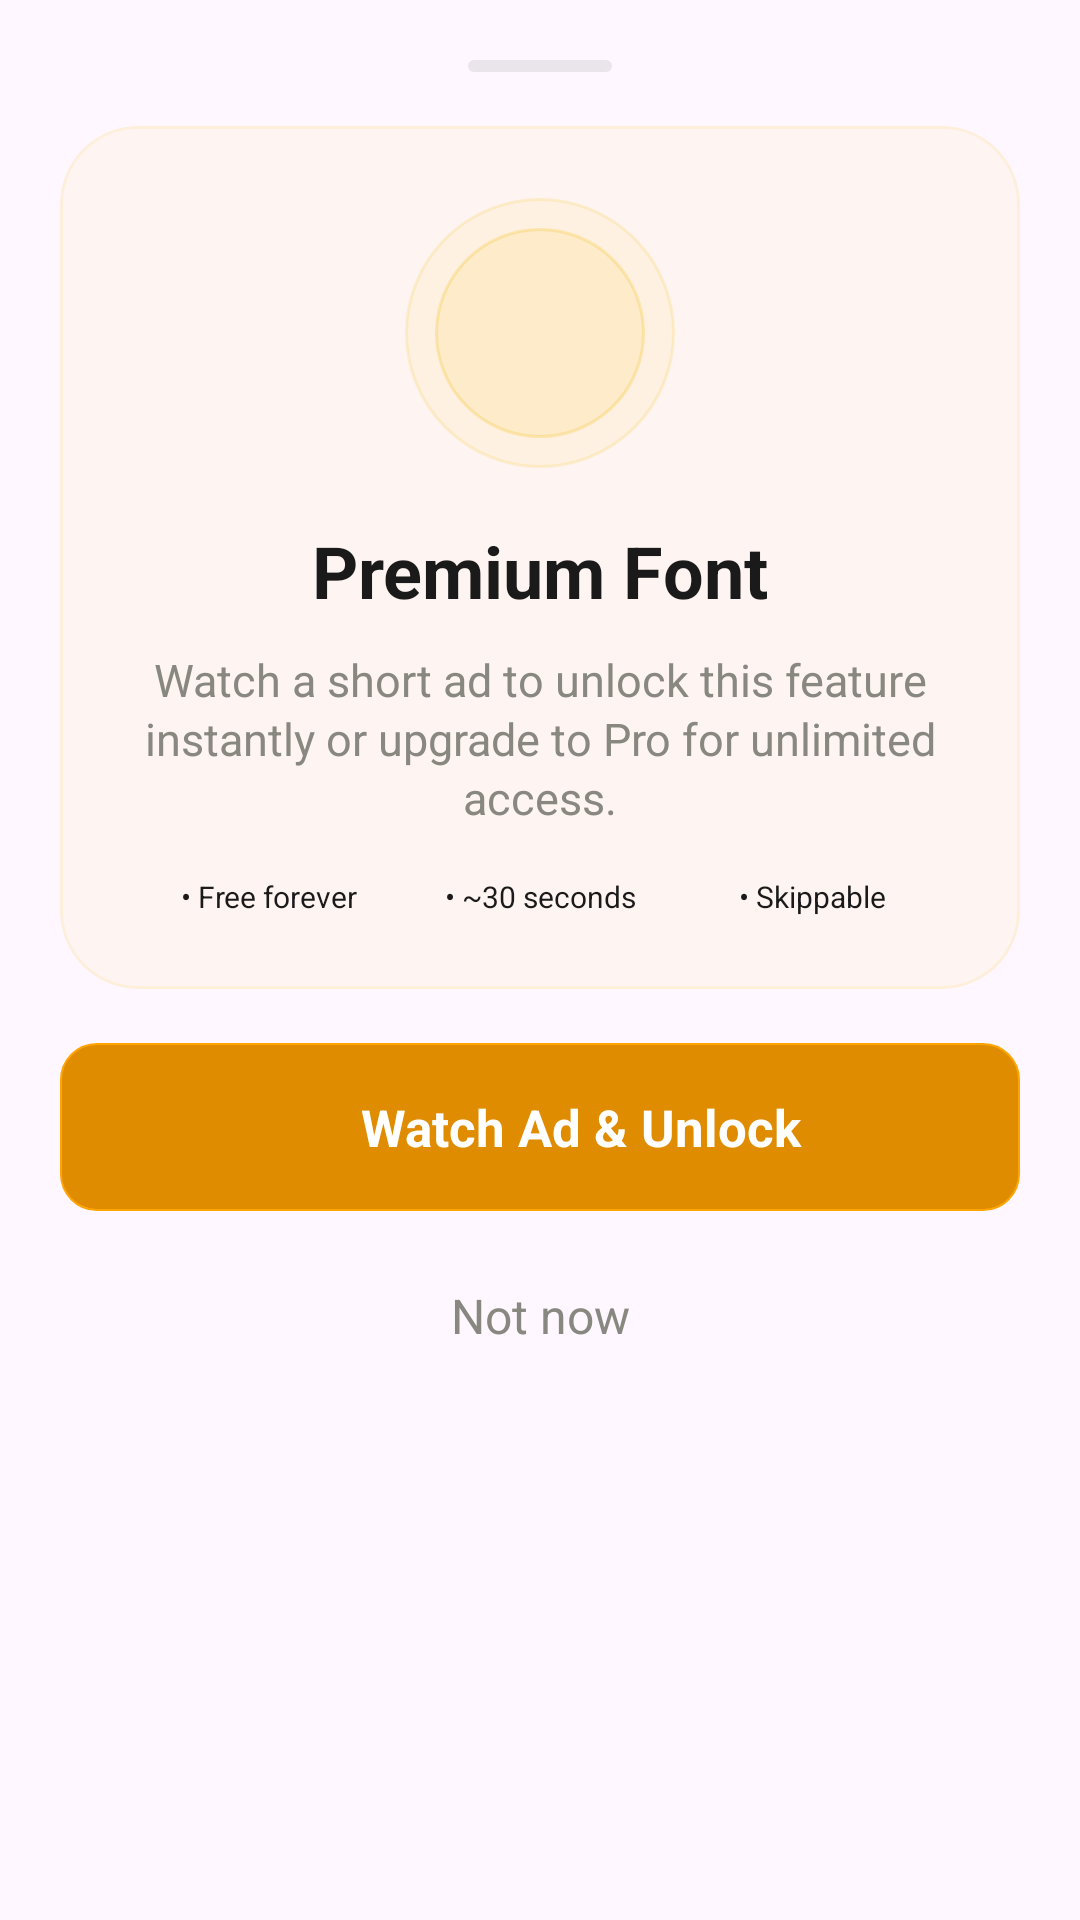

Write the Android layout XML for this screen, with the resource values it uses.
<!-- AndroidManifest.xml: application theme Theme.DailySpark -->
<!-- res/layout/bottom_sheet_premium.xml -->
<?xml version="1.0" encoding="utf-8"?>
<LinearLayout xmlns:android="http://schemas.android.com/apk/res/android"
    xmlns:app="http://schemas.android.com/apk/res-auto"
    android:layout_width="match_parent"
    android:layout_height="wrap_content"
    android:background="@drawable/bg_bottom_sheet"
    android:orientation="vertical"
    android:padding="20dp">


    <View
        android:layout_width="48dp"
        android:layout_height="4dp"
        android:layout_gravity="center"
        android:layout_marginBottom="18dp"
        android:background="@drawable/shape_drag_handle" />


    <com.google.android.material.card.MaterialCardView
        android:layout_width="match_parent"
        android:layout_height="wrap_content"
        app:cardBackgroundColor="#12F5C842"
        app:cardCornerRadius="26dp"
        app:cardElevation="0dp"
        app:strokeColor="#22F5C842"
        app:strokeWidth="1dp">

        <LinearLayout
            android:layout_width="match_parent"
            android:layout_height="wrap_content"
            android:gravity="center_horizontal"
            android:orientation="vertical"
            android:padding="24dp">


            <FrameLayout
                android:layout_width="90dp"
                android:layout_height="90dp"
                android:background="@drawable/bg_circle_glow">

                <androidx.appcompat.widget.AppCompatImageView
                    android:id="@+id/ivIcon"
                    android:layout_width="30dp"
                    android:layout_height="30dp"
                    android:layout_gravity="center"
                    android:paddingStart="2dp"
                    android:src="@drawable/play"
                    android:tint="#D68A00" />

            </FrameLayout>

            <androidx.appcompat.widget.AppCompatTextView
                android:id="@+id/tvTitle"
                android:layout_width="wrap_content"
                android:layout_height="wrap_content"
                android:layout_marginTop="18dp"
                android:text="Premium Font"
                android:textColor="@color/text_primary"
                android:textSize="24sp"
                android:textStyle="bold" />

            <androidx.appcompat.widget.AppCompatTextView
                android:id="@+id/tvDescription"
                android:layout_width="match_parent"
                android:layout_height="wrap_content"
                android:layout_marginTop="10dp"
                android:gravity="center"
                android:lineSpacingExtra="2dp"
                android:text="Watch a short ad to unlock this feature instantly or upgrade to Pro for unlimited access."
                android:textColor="@color/app_muted"
                android:textSize="15sp" />

            

            <LinearLayout
                android:id="@+id/layoutFeatures"
                android:layout_width="match_parent"
                android:layout_height="wrap_content"
                android:layout_marginTop="16dp"
                android:orientation="horizontal">

                <androidx.appcompat.widget.AppCompatTextView
                    android:id="@+id/tvFeature1"
                    android:layout_width="0dp"
                    android:layout_height="wrap_content"
                    android:layout_weight="1"
                    android:gravity="center"
                    android:text="• Free forever"
                    android:textColor="@color/text_primary"
                    android:textSize="10sp" />


                <androidx.appcompat.widget.AppCompatTextView
                    android:id="@+id/tvFeature2"
                    android:layout_width="0dp"
                    android:layout_height="wrap_content"
                    android:layout_weight="1"
                    android:gravity="center"
                    android:text="• ~30 seconds"
                    android:textColor="@color/text_primary"
                    android:textSize="10sp" />

                <androidx.appcompat.widget.AppCompatTextView
                    android:id="@+id/tvFeature3"
                    android:layout_width="0dp"
                    android:layout_height="wrap_content"
                    android:layout_weight="1"
                    android:gravity="center"
                    android:text="• Skippable"
                    android:textColor="@color/text_primary"
                    android:textSize="10sp" />

            </LinearLayout>

        </LinearLayout>

    </com.google.android.material.card.MaterialCardView>


    <LinearLayout
        android:id="@+id/btnPrimary"
        android:layout_width="match_parent"
        android:layout_height="56dp"
        android:layout_marginTop="18dp"
        android:background="@drawable/bg_btn_primary"
        android:clickable="true"
        android:focusable="true"
        android:gravity="center"
        android:orientation="horizontal">

        <androidx.appcompat.widget.AppCompatImageView
            android:layout_width="18dp"
            android:layout_height="18dp"
            android:src="@drawable/play"
            android:tint="@android:color/white" />

        <androidx.appcompat.widget.AppCompatTextView
            android:id="@+id/btnPrimary_text"
            android:layout_width="wrap_content"
            android:layout_height="wrap_content"
            android:layout_marginStart="10dp"
            android:text="Watch Ad &amp; Unlock"
            android:textColor="@android:color/white"
            android:textSize="17sp"
            android:textStyle="bold" />

    </LinearLayout>


    <LinearLayout
        android:id="@+id/btnSecondary"
        android:layout_width="match_parent"
        android:layout_height="56dp"
        android:layout_marginTop="12dp"
        android:background="@drawable/add_icon_bg"
        android:clickable="true"
        android:focusable="true"
        android:gravity="center"
        android:orientation="horizontal"
        android:visibility="gone">

        <androidx.appcompat.widget.AppCompatImageView
            android:id="@+id/ivSecondary"
            android:layout_width="18dp"
            android:layout_height="18dp"
            android:src="@drawable/crown"
            android:tint="#D68A00" />

        <androidx.appcompat.widget.AppCompatTextView
            android:id="@+id/ivSecondary_text"
            android:layout_width="wrap_content"
            android:layout_height="wrap_content"
            android:layout_marginStart="8dp"
            android:text="Upgrade to Pro"
            android:textColor="#C68700"
            android:textSize="16sp"
            android:textStyle="bold" />

    </LinearLayout>


    <androidx.appcompat.widget.AppCompatTextView
        android:id="@+id/tvCancel"
        android:layout_width="match_parent"
        android:layout_height="wrap_content"
        android:layout_marginTop="8dp"
        android:gravity="center"
        android:padding="16dp"
        android:text="Not now"
        android:textColor="@color/app_muted"
        android:textSize="16sp" />

</LinearLayout>
<!-- resources referenced by this layout -->
<resources>
  <color name="app_muted">#888880</color>
  <color name="text_primary">#1A1A1A</color>
  <!-- drawable add_icon_bg (drawable) -->
  <?xml version="1.0" encoding="utf-8"?>
  <shape xmlns:android="http://schemas.android.com/apk/res/android"
      android:shape="rectangle">
      <solid android:color="#26C97A10" />
      <corners android:radius="20dp" />
  </shape>
  <!-- drawable bg_btn_primary (drawable) -->
  <?xml version="1.0" encoding="utf-8"?>
  <shape xmlns:android="http://schemas.android.com/apk/res/android"
      android:shape="rectangle">
      <solid android:color="@color/accent" />
      <corners android:radius="12dp" />
      <stroke
          android:width="0.5dp"
          android:color="#FFA500" />
  </shape>
  <!-- drawable bg_circle_glow (drawable) -->
  <layer-list xmlns:android="http://schemas.android.com/apk/res/android">
  
      <item>
          <shape android:shape="oval">
              <solid android:color="#15F5C842"/>
              <stroke
                  android:width="1dp"
                  android:color="#35F5C842"/>
          </shape>
      </item>
  
      <item
          android:left="10dp"
          android:right="10dp"
          android:top="10dp"
          android:bottom="10dp">
  
          <shape android:shape="oval">
              <solid android:color="#25F5C842"/>
              <stroke
                  android:width="1dp"
                  android:color="#55F5C842"/>
          </shape>
  
      </item>
  
  </layer-list>
  <!-- drawable crown: webp bitmap (drawable, 4198 bytes) -->
  <!-- drawable shape_drag_handle (drawable) -->
  <?xml version="1.0" encoding="utf-8"?>
  <shape xmlns:android="http://schemas.android.com/apk/res/android">
      <solid android:color="@color/border" />
      <corners android:radius="2dp" />
  </shape>
  <style name="Theme.DailySpark" parent="Base.Theme.DailySpark" />
  <color name="accent">#E08C00</color>
  <color name="border">#14000000</color>
  <style name="Base.Theme.DailySpark" parent="Theme.Material3.DayNight.NoActionBar">
          <item name="android:statusBarColor">@color/background</item>
          <item name="android:windowLightStatusBar">true</item>
          <item name="android:windowOptOutEdgeToEdgeEnforcement">true</item>
      </style>
  <color name="background">#F5F2EC</color>
</resources>
